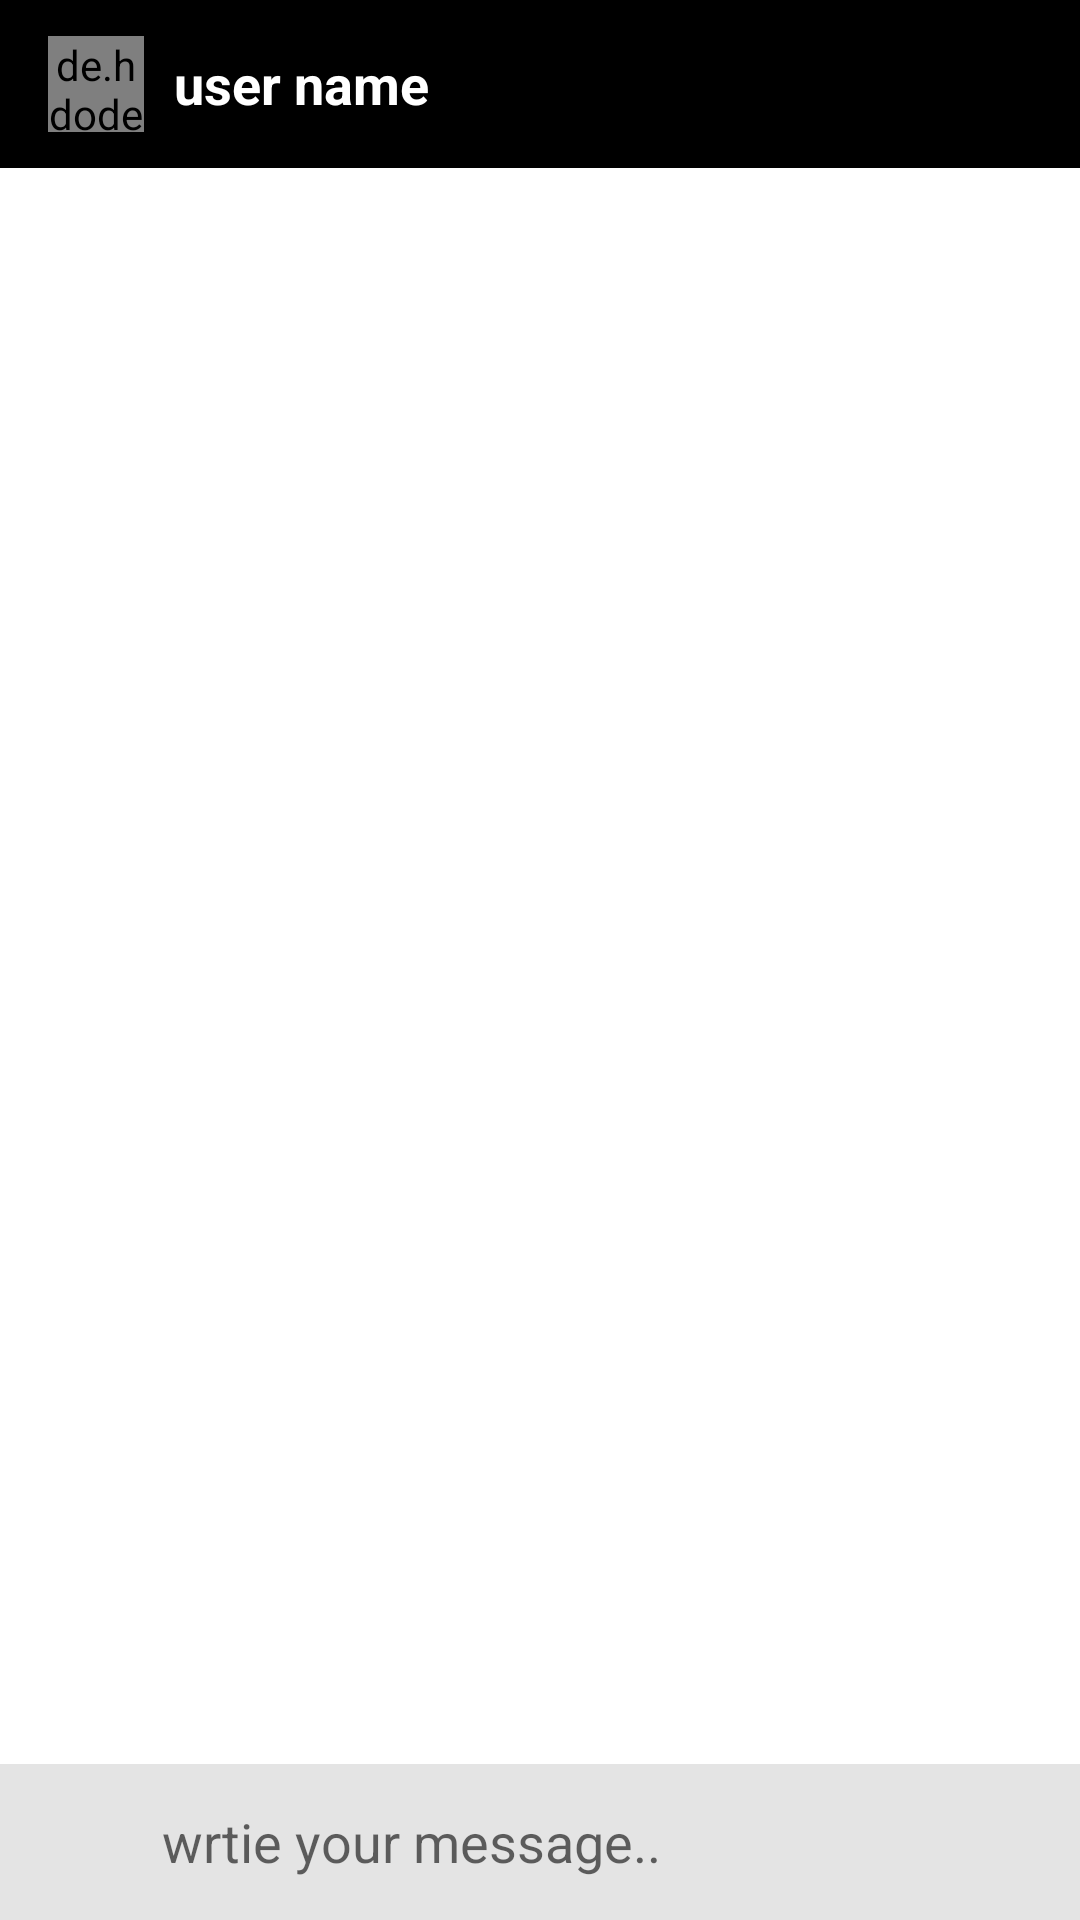

Produce the Android XML layout that renders to this screen, including the resource entries it uses.
<!-- AndroidManifest.xml: application theme AppTheme.NoActionBar -->
<!-- res/layout/activity_message_chat.xml -->
<?xml version="1.0" encoding="utf-8"?>
<RelativeLayout
    xmlns:android="http://schemas.android.com/apk/res/android"
    xmlns:app="http://schemas.android.com/apk/res-auto"
    xmlns:tools="http://schemas.android.com/tools"
    android:id="@+id/profiler_constraint_layout"
    android:layout_width="match_parent"
    android:layout_height="match_parent"
    android:background="#e6e6e6"
    tools:context="com.sample.chatapp4.second.MessageChatActivity">

    <com.google.android.material.appbar.AppBarLayout
        android:id="@+id/barLayout_message_chat"
        android:layout_width="match_parent"
        android:layout_height="wrap_content">
        <androidx.appcompat.widget.Toolbar
            android:id="@+id/toolbar_message_chat"
            android:layout_width="match_parent"
            android:layout_height="wrap_content"
            android:background="@color/colorPrimary">
            <de.hdodenhof.circleimageview.CircleImageView
                android:id="@+id/profile_image_mchat"
                android:layout_width="32dp"
                android:layout_height="32dp"
                android:src="@drawable/avatar_1_raster"/>
            <TextView
                android:id="@+id/username_mchat"
                android:layout_width="wrap_content"
                android:layout_height="wrap_content"
                android:textSize="18sp"
                android:layout_marginLeft="26dp"
                android:textColor="@android:color/white"
                android:text="user name"
                android:textStyle="bold"/>

        </androidx.appcompat.widget.Toolbar>


    </com.google.android.material.appbar.AppBarLayout>

    <androidx.recyclerview.widget.RecyclerView
        android:id="@+id/recycler_chats"
        android:layout_width="match_parent"
        android:layout_height="match_parent"
        android:layout_above="@+id/relative_layout_bottom"
        android:layout_below="@id/barLayout_message_chat"
        android:background="#fff"/>
    <RelativeLayout
        android:background="#E4E4E4"
        android:id="@+id/relative_layout_bottom"
        android:layout_width="match_parent"
        android:layout_height="wrap_content"
        android:padding="6dp"
        android:layout_alignParentBottom="true">
        <ImageView
            android:id="@+id/attach_image_file_btn"
            android:layout_width="40dp"
            android:layout_height="40dp"
            android:background="@drawable/attach_picture"
            android:layout_alignParentStart="true"
            android:layout_alignParentLeft="true"/>
        <EditText
            android:padding="2dp"
            android:id="@+id/text_message"
            android:layout_width="match_parent"
            android:layout_height="wrap_content"
            android:background="@android:color/transparent"
            android:hint="wrtie your message.."
            android:layout_toRightOf="@+id/attach_image_file_btn"
            android:layout_toLeftOf="@+id/send_message_btn"
            android:layout_centerVertical="true"
            android:layout_marginLeft="6dp"
            android:layout_marginRight="6dp"/>
        <ImageView
            android:layout_centerVertical="true"
            android:id="@+id/send_message_btn"
            android:layout_width="35dp"
            android:layout_height="25dp"
            android:background="@drawable/send_msg2"
            android:layout_alignParentEnd="true"
            android:layout_alignParentRight="true"/>
    </RelativeLayout>

</RelativeLayout>
<!-- resources referenced by this layout -->
<resources>
  <color name="colorPrimary">#000000</color>
  <style name="AppTheme.NoActionBar" parent="Theme.AppCompat.Light.NoActionBar">
          
  
      </style>
</resources>
